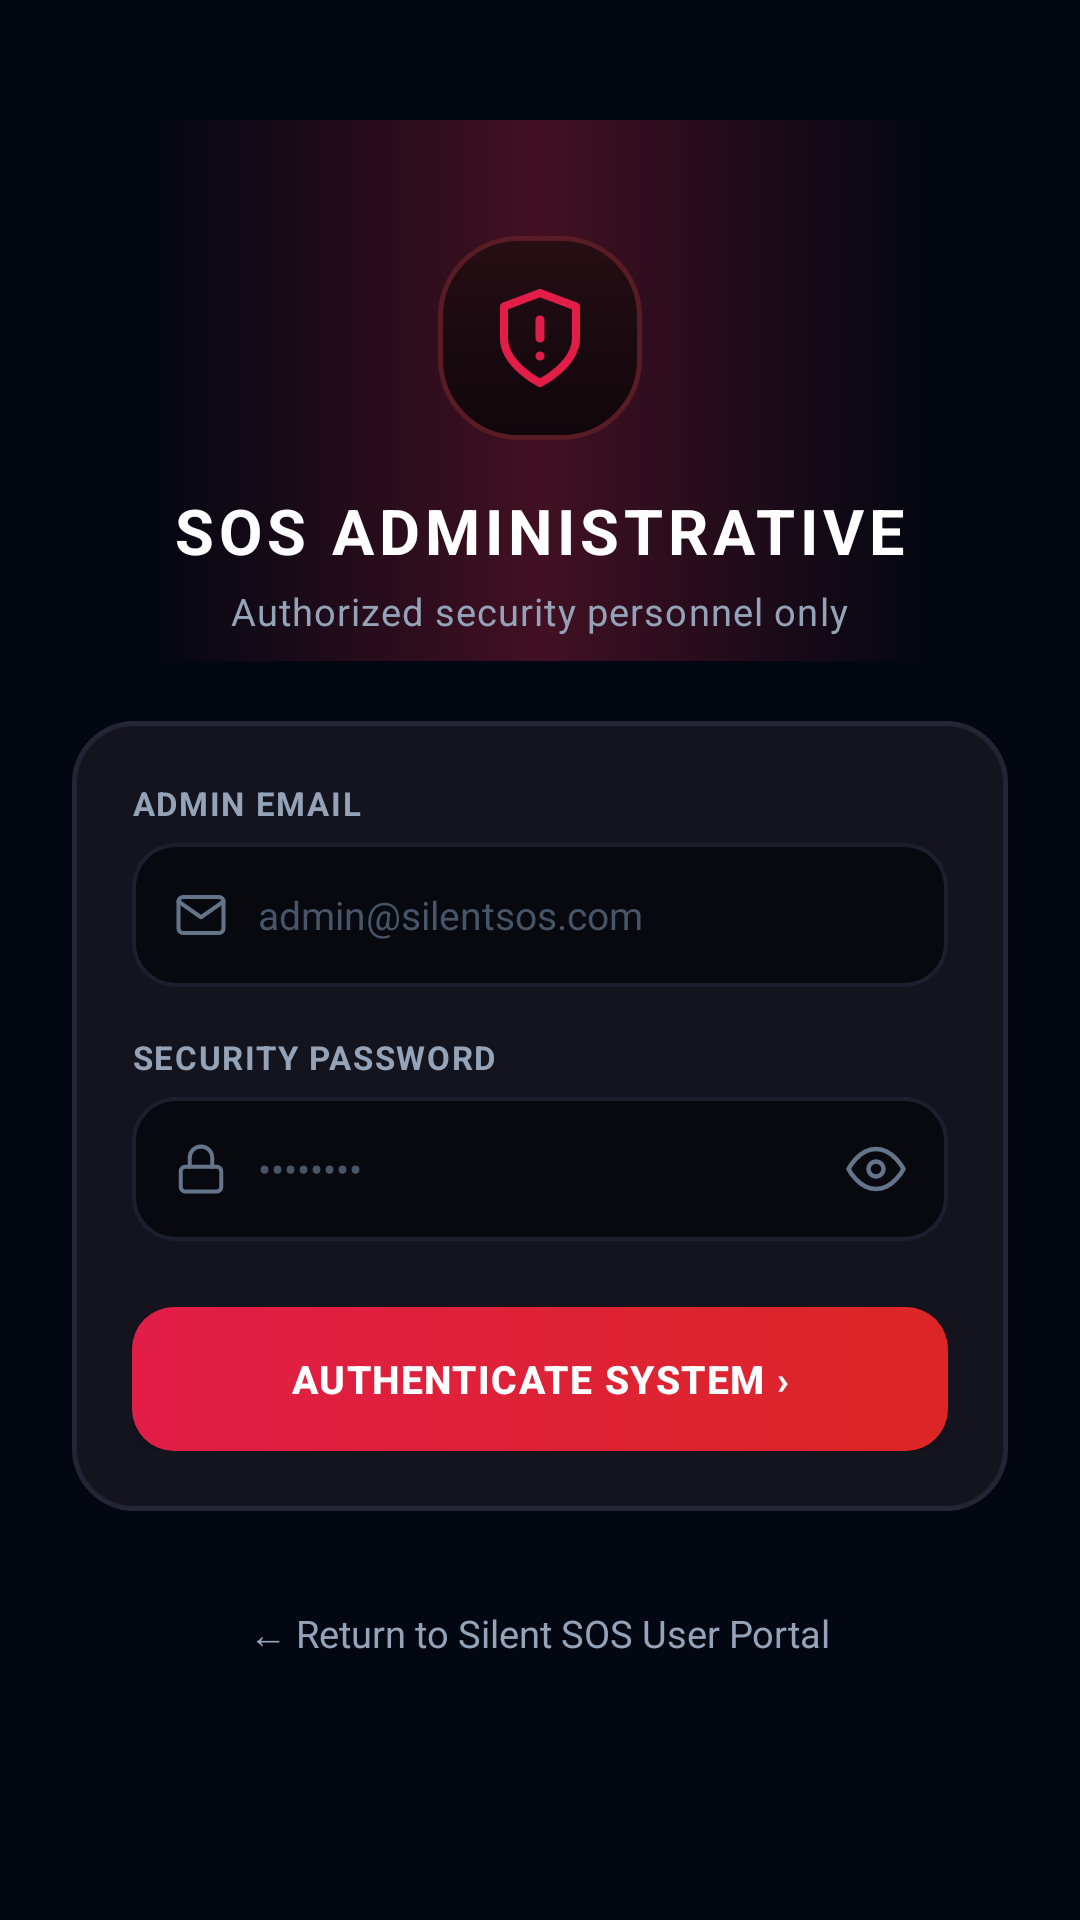

The Android layout XML behind this screen, and the referenced resources:
<!-- AndroidManifest.xml: application theme Theme.SilentSOS -->
<!-- res/layout/activity_admin_login.xml -->
<?xml version="1.0" encoding="utf-8"?>
<ScrollView xmlns:android="http://schemas.android.com/apk/res/android"
    xmlns:app="http://schemas.android.com/apk/res-auto"
    android:layout_width="match_parent"
    android:layout_height="match_parent"
    android:background="#030712"
    android:fillViewport="true">

    <RelativeLayout
        android:layout_width="match_parent"
        android:layout_height="wrap_content"
        android:paddingHorizontal="24dp"
        android:paddingVertical="40dp">

        
        <View
            android:layout_width="260dp"
            android:layout_height="260dp"
            android:layout_centerHorizontal="true"
            android:layout_marginTop="-80dp"
            android:alpha="0.25"
            android:background="@drawable/bg_auth_top_accent_glow" />

        <LinearLayout
            android:id="@+id/llAdminContent"
            android:layout_width="match_parent"
            android:layout_height="wrap_content"
            android:layout_centerInParent="true"
            android:gravity="center_horizontal"
            android:orientation="vertical">

            
            <FrameLayout
                android:layout_width="68dp"
                android:layout_height="68dp"
                android:background="@drawable/bg_auth_logo_badge">

                <ImageView
                    android:layout_width="36dp"
                    android:layout_height="36dp"
                    android:layout_gravity="center"
                    android:src="@drawable/ic_shield_alert_vector"
                    app:tint="#e11d48" />
            </FrameLayout>

            <TextView
                android:layout_width="wrap_content"
                android:layout_height="wrap_content"
                android:layout_marginTop="16dp"
                android:letterSpacing="0.08"
                android:text="SOS ADMINISTRATIVE"
                android:textColor="@color/white"
                android:textSize="21sp"
                android:textStyle="bold" />

            <TextView
                android:layout_width="wrap_content"
                android:layout_height="wrap_content"
                android:layout_marginTop="4dp"
                android:letterSpacing="0.03"
                android:text="Authorized security personnel only"
                android:textColor="#94a3b8"
                android:textSize="12.5sp" />

            
            <LinearLayout
                android:layout_width="match_parent"
                android:layout_height="wrap_content"
                android:layout_marginTop="28dp"
                android:background="@drawable/bg_card_surface"
                android:orientation="vertical"
                android:padding="20dp">

                
                <TextView
                    android:id="@+id/tvAdminError"
                    android:layout_width="match_parent"
                    android:layout_height="wrap_content"
                    android:layout_marginBottom="16dp"
                    android:background="@drawable/bg_badge_red"
                    android:padding="12dp"
                    android:textColor="#f87171"
                    android:textSize="12sp"
                    android:visibility="gone" />

                
                <TextView
                    android:layout_width="wrap_content"
                    android:layout_height="wrap_content"
                    android:letterSpacing="0.05"
                    android:text="ADMIN EMAIL"
                    android:textColor="#94a3b8"
                    android:textSize="11sp"
                    android:textStyle="bold" />

                <LinearLayout
                    android:layout_width="match_parent"
                    android:layout_height="48dp"
                    android:layout_marginTop="6dp"
                    android:background="@drawable/bg_auth_input_selector"
                    android:gravity="center_vertical"
                    android:orientation="horizontal"
                    android:paddingHorizontal="14dp">

                    <ImageView
                        android:layout_width="18dp"
                        android:layout_height="18dp"
                        android:src="@drawable/ic_mail_vector"
                        app:tint="#64748b" />

                    <EditText
                        android:id="@+id/etAdminEmail"
                        android:layout_width="match_parent"
                        android:layout_height="match_parent"
                        android:layout_marginStart="10dp"
                        android:background="@null"
                        android:hint="admin@silentsos.com"
                        android:inputType="textEmailAddress"
                        android:textColor="@color/white"
                        android:textColorHint="#475569"
                        android:textSize="13sp" />
                </LinearLayout>

                
                <TextView
                    android:layout_width="wrap_content"
                    android:layout_height="wrap_content"
                    android:layout_marginTop="16dp"
                    android:letterSpacing="0.05"
                    android:text="SECURITY PASSWORD"
                    android:textColor="#94a3b8"
                    android:textSize="11sp"
                    android:textStyle="bold" />

                <LinearLayout
                    android:layout_width="match_parent"
                    android:layout_height="48dp"
                    android:layout_marginTop="6dp"
                    android:background="@drawable/bg_auth_input_selector"
                    android:gravity="center_vertical"
                    android:orientation="horizontal"
                    android:paddingHorizontal="14dp">

                    <ImageView
                        android:layout_width="18dp"
                        android:layout_height="18dp"
                        android:src="@drawable/ic_lock_vector"
                        app:tint="#64748b" />

                    <EditText
                        android:id="@+id/etAdminPassword"
                        android:layout_width="0dp"
                        android:layout_height="match_parent"
                        android:layout_marginStart="10dp"
                        android:layout_weight="1"
                        android:background="@null"
                        android:hint="••••••••"
                        android:inputType="textPassword"
                        android:textColor="@color/white"
                        android:textColorHint="#475569"
                        android:textSize="13sp" />

                    <ImageView
                        android:id="@+id/ivAdminTogglePassword"
                        android:layout_width="20dp"
                        android:layout_height="20dp"
                        android:background="?attr/selectableItemBackgroundBorderless"
                        android:clickable="true"
                        android:focusable="true"
                        android:src="@drawable/ic_eye_vector"
                        app:tint="#64748b" />
                </LinearLayout>

                
                <androidx.appcompat.widget.AppCompatButton
                    android:id="@+id/btnAdminSubmit"
                    android:layout_width="match_parent"
                    android:layout_height="48dp"
                    android:layout_marginTop="22dp"
                    android:background="@drawable/bg_auth_btn_primary"
                    android:letterSpacing="0.04"
                    android:text="AUTHENTICATE SYSTEM ›"
                    android:textAllCaps="false"
                    android:textColor="@color/white"
                    android:textSize="13sp"
                    android:textStyle="bold" />

                
                <ProgressBar
                    android:id="@+id/pbAdminLoading"
                    android:layout_width="32dp"
                    android:layout_height="32dp"
                    android:layout_gravity="center"
                    android:layout_marginTop="12dp"
                    android:indeterminateTint="#e11d48"
                    android:visibility="gone" />

            </LinearLayout>

            
            <TextView
                android:id="@+id/tvAdminBackToUser"
                android:layout_width="wrap_content"
                android:layout_height="wrap_content"
                android:layout_marginTop="24dp"
                android:background="?attr/selectableItemBackgroundBorderless"
                android:clickable="true"
                android:focusable="true"
                android:padding="8dp"
                android:text="← Return to Silent SOS User Portal"
                android:textColor="#94a3b8"
                android:textSize="12.5sp" />

        </LinearLayout>

    </RelativeLayout>
</ScrollView>
<!-- resources referenced by this layout -->
<resources>
  <color name="white">#ffffff</color>
  <!-- drawable bg_auth_btn_primary (drawable) -->
  <?xml version="1.0" encoding="utf-8"?>
  <ripple xmlns:android="http://schemas.android.com/apk/res/android"
      android:color="#ff4d6d">
      <item>
          <shape android:shape="rectangle">
              <corners android:radius="14dp" />
              <gradient
                  android:angle="0"
                  android:startColor="#e11d48"
                  android:endColor="#dc2626" />
          </shape>
      </item>
  </ripple>
  <!-- drawable bg_auth_input_selector (drawable) -->
  <?xml version="1.0" encoding="utf-8"?>
  <selector xmlns:android="http://schemas.android.com/apk/res/android">
      <item android:state_focused="true" android:drawable="@drawable/bg_auth_input_focused" />
      <item android:drawable="@drawable/bg_auth_input_default" />
  </selector>
  <!-- drawable bg_auth_logo_badge (drawable) -->
  <?xml version="1.0" encoding="utf-8"?>
  <shape xmlns:android="http://schemas.android.com/apk/res/android"
      android:shape="rectangle">
      <corners android:radius="26dp" />
      <gradient
          android:angle="270"
          android:startColor="#260e14"
          android:centerColor="#1a0a10"
          android:endColor="#10060a"
          android:type="linear" />
      <stroke
          android:width="1.5dp"
          android:color="#591c25" />
  </shape>
  <!-- drawable bg_auth_top_accent_glow (drawable) -->
  <?xml version="1.0" encoding="utf-8"?>
  <shape xmlns:android="http://schemas.android.com/apk/res/android"
      android:shape="rectangle">
      <gradient
          android:angle="0"
          android:startColor="#00000000"
          android:centerColor="#ff2e55"
          android:endColor="#00000000" />
      <corners android:radius="2dp" />
  </shape>
  <!-- drawable bg_badge_red (drawable) -->
  <?xml version="1.0" encoding="utf-8"?>
  <shape xmlns:android="http://schemas.android.com/apk/res/android"
      android:shape="rectangle">
      <solid android:color="#350a0a" />
      <corners android:radius="4dp" />
      <stroke
          android:width="1dp"
          android:color="#ef4444" />
  </shape>
  <!-- drawable bg_card_surface (drawable) -->
  <?xml version="1.0" encoding="utf-8"?>
  <shape xmlns:android="http://schemas.android.com/apk/res/android"
      android:shape="rectangle">
      <solid android:color="#14141f" />
      <corners android:radius="20dp" />
      <stroke
          android:width="1.5dp"
          android:color="#242436" />
  </shape>
  <!-- drawable bg_auth_input_focused (drawable) -->
  <?xml version="1.0" encoding="utf-8"?>
  <shape xmlns:android="http://schemas.android.com/apk/res/android"
      android:shape="rectangle">
      <solid android:color="#08090f" />
      <corners android:radius="14dp" />
      <stroke
          android:width="1.8dp"
          android:color="#e11d48" />
  </shape>
  <!-- drawable bg_auth_input_default (drawable) -->
  <?xml version="1.0" encoding="utf-8"?>
  <shape xmlns:android="http://schemas.android.com/apk/res/android"
      android:shape="rectangle">
      <solid android:color="#08090f" />
      <corners android:radius="14dp" />
      <stroke
          android:width="1.2dp"
          android:color="#1c1f2e" />
  </shape>
  <color name="silentsos_red_primary">#e11d48</color>
  <color name="silentsos_red_dark">#dc2626</color>
  <color name="silentsos_emerald">#10b981</color>
  <color name="silentsos_amber">#f59e0b</color>
  <color name="black">#000000</color>
  <color name="silentsos_bg">#07070a</color>
</resources>
